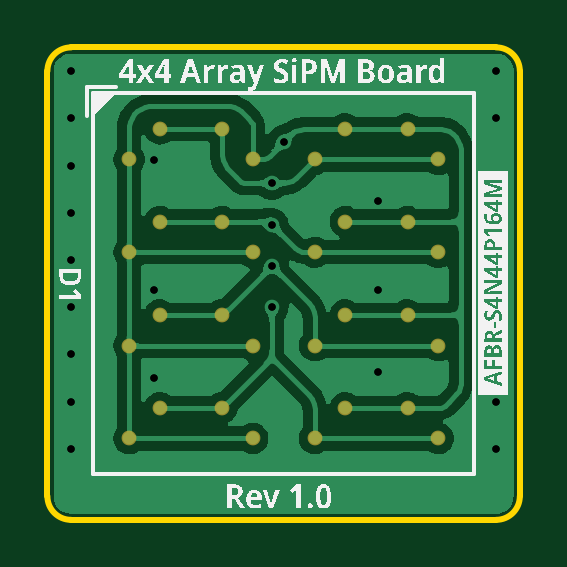
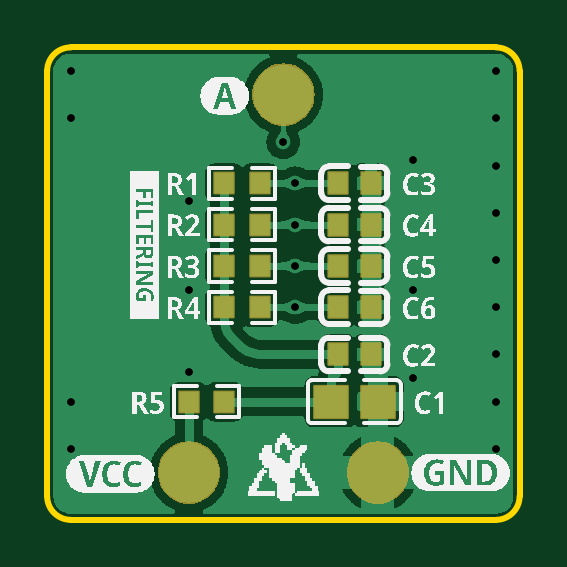
Circuit board: 11 layer files. Board 20.0 x 20.0 mm.
- drill: Drill_PTH_Through.DRL (645 bytes)
- drill: Drill_PTH_Through_Via.DRL (649 bytes)
- outline: Gerber_BoardOutlineLayer.GKO (820 bytes)
- bottom_copper: Gerber_BottomLayer.GBL (28992 bytes)
- paste: Gerber_BottomPasteMaskLayer.GBP (7301 bytes)
- bottom_silk: Gerber_BottomSilkscreenLayer.GBO (53307 bytes)
- bottom_mask: Gerber_BottomSolderMaskLayer.GBS (8112 bytes)
- top_copper: Gerber_TopLayer.GTL (26892 bytes)
- paste: Gerber_TopPasteMaskLayer.GTP (6248 bytes)
- top_silk: Gerber_TopSilkscreenLayer.GTO (34662 bytes)
- top_mask: Gerber_TopSolderMaskLayer.GTS (1247 bytes)

=== drill: Drill_PTH_Through.DRL ===
M48
METRIC,LZ,000.000
;FILE_FORMAT=3:3
;TYPE=PLATED
;Layer: PTH_Through
;EasyEDA v6.5.51, 2025-11-13 20:27:25
;8135d319d6174492bdc44f612489c6fc,9a5be75d700b4a6385dc1106f27949ae,10
;Gerber Generator version 0.2
;Holesize 1 = 0.310 mm
T01C0.310
%
G05
G90
T01
X009500Y-011000
X009500Y-009250
X009500Y-007500
X009500Y-005750
X010000Y-004000
X001000Y-001000
X001000Y-003000
X001000Y-005000
X001000Y-007000
X001000Y-009000
X001000Y-011000
X001000Y-013000
X001000Y-015000
X001000Y-017000
X019000Y-001000
X019000Y-003000
X019000Y-015000
X019000Y-017000
X014000Y-013750
X004500Y-010250
X004500Y-004750
X004499Y-014000
X014000Y-010250
X014000Y-006500
M30

=== drill: Drill_PTH_Through_Via.DRL ===
M48
METRIC,LZ,000.000
;FILE_FORMAT=3:3
;TYPE=PLATED
;Layer: PTH_Through_Via
;EasyEDA v6.5.51, 2025-11-13 20:27:25
;8135d319d6174492bdc44f612489c6fc,9a5be75d700b4a6385dc1106f27949ae,10
;Gerber Generator version 0.2
;Holesize 1 = 0.310 mm
T01C0.310
%
G05
G90
T01
X009500Y-011000
X009500Y-009250
X009500Y-007500
X009500Y-005750
X010000Y-004000
X001000Y-001000
X001000Y-003000
X001000Y-005000
X001000Y-007000
X001000Y-009000
X001000Y-011000
X001000Y-013000
X001000Y-015000
X001000Y-017000
X019000Y-001000
X019000Y-003000
X019000Y-015000
X019000Y-017000
X014000Y-013750
X004500Y-010250
X004500Y-004750
X004499Y-014000
X014000Y-010250
X014000Y-006500
M30

=== outline: Gerber_BoardOutlineLayer.GKO ===
G04 Layer: BoardOutlineLayer*
G04 EasyEDA v6.5.51, 2025-11-13 20:27:25*
G04 8135d319d6174492bdc44f612489c6fc,9a5be75d700b4a6385dc1106f27949ae,10*
G04 Gerber Generator version 0.2*
G04 Scale: 100 percent, Rotated: No, Reflected: No *
G04 Dimensions in millimeters *
G04 leading zeros omitted , absolute positions ,4 integer and 5 decimal *
%FSLAX45Y45*%
%MOMM*%

%ADD10C,0.2540*%
%ADD11C,0.0118*%
D10*
X0Y-1899996D02*
G01*
X0Y-99999D01*
X1899996Y-1999995D02*
G01*
X99999Y-1999995D01*
X1999995Y-99999D02*
G01*
X1999995Y-1899996D01*
X99999Y0D02*
G01*
X1899996Y0D01*
G75*
G01*
X1899996Y0D02*
G02*
X1999996Y-100000I0J-100000D01*
G75*
G01*
X1999996Y-1899996D02*
G02*
X1899996Y-1999996I-100000J0D01*
G75*
G01*
X100000Y-1999996D02*
G02*
X0Y-1899996I0J100000D01*
G75*
G01*
X0Y-100000D02*
G02*
X100000Y0I100000J0D01*

%LPD*%
M02*

=== bottom_copper: Gerber_BottomLayer.GBL (28992 bytes, source omitted) ===
=== paste: Gerber_BottomPasteMaskLayer.GBP (7301 bytes, source omitted) ===
=== bottom_silk: Gerber_BottomSilkscreenLayer.GBO (53307 bytes, source omitted) ===
=== bottom_mask: Gerber_BottomSolderMaskLayer.GBS (8112 bytes, source omitted) ===
=== top_copper: Gerber_TopLayer.GTL (26892 bytes, source omitted) ===
=== paste: Gerber_TopPasteMaskLayer.GTP ===
G04 Layer: TopPasteMaskLayer*
G04 EasyEDA v6.5.51, 2025-11-13 20:27:25*
G04 8135d319d6174492bdc44f612489c6fc,9a5be75d700b4a6385dc1106f27949ae,10*
G04 Gerber Generator version 0.2*
G04 Scale: 100 percent, Rotated: No, Reflected: No *
G04 Dimensions in millimeters *
G04 leading zeros omitted , absolute positions ,4 integer and 5 decimal *
%FSLAX45Y45*%
%MOMM*%

%ADD10C,0.0177*%

%LPD*%
G36*
X324510Y-448157D02*
G01*
X319227Y-453390D01*
X319227Y-495401D01*
X324510Y-500634D01*
X366522Y-500634D01*
X371754Y-495401D01*
X371754Y-453390D01*
X366522Y-448157D01*
G37*
G36*
X324510Y-841146D02*
G01*
X319227Y-846378D01*
X319227Y-888390D01*
X324510Y-893622D01*
X366522Y-893622D01*
X371754Y-888390D01*
X371754Y-846378D01*
X366522Y-841146D01*
G37*
G36*
X324510Y-1236167D02*
G01*
X319227Y-1241399D01*
X319227Y-1283411D01*
X324510Y-1288643D01*
X366522Y-1288643D01*
X371754Y-1283411D01*
X371754Y-1241399D01*
X366522Y-1236167D01*
G37*
G36*
X324510Y-1629156D02*
G01*
X319227Y-1634388D01*
X319227Y-1676400D01*
X324510Y-1681632D01*
X366522Y-1681632D01*
X371754Y-1676400D01*
X371754Y-1634388D01*
X366522Y-1629156D01*
G37*
G36*
X454507Y-318160D02*
G01*
X449224Y-323392D01*
X449224Y-365404D01*
X454507Y-370636D01*
X496519Y-370636D01*
X501751Y-365404D01*
X501751Y-323392D01*
X496519Y-318160D01*
G37*
G36*
X454507Y-711149D02*
G01*
X449224Y-716381D01*
X449224Y-758393D01*
X454507Y-763625D01*
X496519Y-763625D01*
X501751Y-758393D01*
X501751Y-716381D01*
X496519Y-711149D01*
G37*
G36*
X454507Y-1106170D02*
G01*
X449224Y-1111402D01*
X449224Y-1153414D01*
X454507Y-1158646D01*
X496519Y-1158646D01*
X501751Y-1153414D01*
X501751Y-1111402D01*
X496519Y-1106170D01*
G37*
G36*
X454507Y-1499158D02*
G01*
X449224Y-1504391D01*
X449224Y-1546402D01*
X454507Y-1551635D01*
X496519Y-1551635D01*
X501751Y-1546402D01*
X501751Y-1504391D01*
X496519Y-1499158D01*
G37*
G36*
X717499Y-318160D02*
G01*
X712266Y-323392D01*
X712266Y-365404D01*
X717499Y-370636D01*
X759510Y-370636D01*
X764743Y-365404D01*
X764743Y-323392D01*
X759510Y-318160D01*
G37*
G36*
X717499Y-711149D02*
G01*
X712266Y-716381D01*
X712266Y-758393D01*
X717499Y-763625D01*
X759510Y-763625D01*
X764743Y-758393D01*
X764743Y-716381D01*
X759510Y-711149D01*
G37*
G36*
X717499Y-1106170D02*
G01*
X712266Y-1111402D01*
X712266Y-1153414D01*
X717499Y-1158646D01*
X759510Y-1158646D01*
X764743Y-1153414D01*
X764743Y-1111402D01*
X759510Y-1106170D01*
G37*
G36*
X717499Y-1499158D02*
G01*
X712266Y-1504391D01*
X712266Y-1546402D01*
X717499Y-1551635D01*
X759510Y-1551635D01*
X764743Y-1546402D01*
X764743Y-1504391D01*
X759510Y-1499158D01*
G37*
G36*
X847496Y-448157D02*
G01*
X842264Y-453390D01*
X842264Y-495401D01*
X847496Y-500634D01*
X889508Y-500634D01*
X894740Y-495401D01*
X894740Y-453390D01*
X889508Y-448157D01*
G37*
G36*
X847496Y-841146D02*
G01*
X842264Y-846378D01*
X842264Y-888390D01*
X847496Y-893622D01*
X889508Y-893622D01*
X894740Y-888390D01*
X894740Y-846378D01*
X889508Y-841146D01*
G37*
G36*
X847496Y-1236167D02*
G01*
X842264Y-1241399D01*
X842264Y-1283411D01*
X847496Y-1288643D01*
X889508Y-1288643D01*
X894740Y-1283411D01*
X894740Y-1241399D01*
X889508Y-1236167D01*
G37*
G36*
X847496Y-1629156D02*
G01*
X842264Y-1634388D01*
X842264Y-1676400D01*
X847496Y-1681632D01*
X889508Y-1681632D01*
X894740Y-1676400D01*
X894740Y-1634388D01*
X889508Y-1629156D01*
G37*
G36*
X1110488Y-448157D02*
G01*
X1105255Y-453390D01*
X1105255Y-495401D01*
X1110488Y-500634D01*
X1152499Y-500634D01*
X1157732Y-495401D01*
X1157732Y-453390D01*
X1152499Y-448157D01*
G37*
G36*
X1110488Y-841146D02*
G01*
X1105255Y-846378D01*
X1105255Y-888390D01*
X1110488Y-893622D01*
X1152499Y-893622D01*
X1157732Y-888390D01*
X1157732Y-846378D01*
X1152499Y-841146D01*
G37*
G36*
X1110488Y-1236167D02*
G01*
X1105255Y-1241399D01*
X1105255Y-1283411D01*
X1110488Y-1288643D01*
X1152499Y-1288643D01*
X1157732Y-1283411D01*
X1157732Y-1241399D01*
X1152499Y-1236167D01*
G37*
G36*
X1110488Y-1629156D02*
G01*
X1105255Y-1634388D01*
X1105255Y-1676400D01*
X1110488Y-1681632D01*
X1152499Y-1681632D01*
X1157732Y-1676400D01*
X1157732Y-1634388D01*
X1152499Y-1629156D01*
G37*
G36*
X1240485Y-318160D02*
G01*
X1235252Y-323392D01*
X1235252Y-365404D01*
X1240485Y-370636D01*
X1282496Y-370636D01*
X1287729Y-365404D01*
X1287729Y-323392D01*
X1282496Y-318160D01*
G37*
G36*
X1240485Y-711149D02*
G01*
X1235252Y-716381D01*
X1235252Y-758393D01*
X1240485Y-763625D01*
X1282496Y-763625D01*
X1287729Y-758393D01*
X1287729Y-716381D01*
X1282496Y-711149D01*
G37*
G36*
X1240485Y-1106170D02*
G01*
X1235252Y-1111402D01*
X1235252Y-1153414D01*
X1240485Y-1158646D01*
X1282496Y-1158646D01*
X1287729Y-1153414D01*
X1287729Y-1111402D01*
X1282496Y-1106170D01*
G37*
G36*
X1240485Y-1499158D02*
G01*
X1235252Y-1504391D01*
X1235252Y-1546402D01*
X1240485Y-1551635D01*
X1282496Y-1551635D01*
X1287729Y-1546402D01*
X1287729Y-1504391D01*
X1282496Y-1499158D01*
G37*
G36*
X1503476Y-318160D02*
G01*
X1498244Y-323392D01*
X1498244Y-365404D01*
X1503476Y-370636D01*
X1545488Y-370636D01*
X1550720Y-365404D01*
X1550720Y-323392D01*
X1545488Y-318160D01*
G37*
G36*
X1503476Y-711149D02*
G01*
X1498244Y-716381D01*
X1498244Y-758393D01*
X1503476Y-763625D01*
X1545488Y-763625D01*
X1550720Y-758393D01*
X1550720Y-716381D01*
X1545488Y-711149D01*
G37*
G36*
X1503476Y-1106170D02*
G01*
X1498244Y-1111402D01*
X1498244Y-1153414D01*
X1503476Y-1158646D01*
X1545488Y-1158646D01*
X1550720Y-1153414D01*
X1550720Y-1111402D01*
X1545488Y-1106170D01*
G37*
G36*
X1503476Y-1499158D02*
G01*
X1498244Y-1504391D01*
X1498244Y-1546402D01*
X1503476Y-1551635D01*
X1545488Y-1551635D01*
X1550720Y-1546402D01*
X1550720Y-1504391D01*
X1545488Y-1499158D01*
G37*
G36*
X1633474Y-448157D02*
G01*
X1628241Y-453390D01*
X1628241Y-495401D01*
X1633474Y-500634D01*
X1675485Y-500634D01*
X1680768Y-495401D01*
X1680768Y-453390D01*
X1675485Y-448157D01*
G37*
G36*
X1633474Y-841146D02*
G01*
X1628241Y-846378D01*
X1628241Y-888390D01*
X1633474Y-893622D01*
X1675485Y-893622D01*
X1680768Y-888390D01*
X1680768Y-846378D01*
X1675485Y-841146D01*
G37*
G36*
X1633474Y-1236167D02*
G01*
X1628241Y-1241399D01*
X1628241Y-1283411D01*
X1633474Y-1288643D01*
X1675485Y-1288643D01*
X1680768Y-1283411D01*
X1680768Y-1241399D01*
X1675485Y-1236167D01*
G37*
G36*
X1633474Y-1629156D02*
G01*
X1628241Y-1634388D01*
X1628241Y-1676400D01*
X1633474Y-1681632D01*
X1675485Y-1681632D01*
X1680768Y-1676400D01*
X1680768Y-1634388D01*
X1675485Y-1629156D01*
G37*
M02*

=== top_silk: Gerber_TopSilkscreenLayer.GTO (34662 bytes, source omitted) ===
=== top_mask: Gerber_TopSolderMaskLayer.GTS ===
G04 Layer: TopSolderMaskLayer*
G04 EasyEDA v6.5.51, 2025-11-13 20:27:25*
G04 8135d319d6174492bdc44f612489c6fc,9a5be75d700b4a6385dc1106f27949ae,10*
G04 Gerber Generator version 0.2*
G04 Scale: 100 percent, Rotated: No, Reflected: No *
G04 Dimensions in millimeters *
G04 leading zeros omitted , absolute positions ,4 integer and 5 decimal *
%FSLAX45Y45*%
%MOMM*%

%ADD10C,0.6266*%
%ADD11C,0.0190*%

%LPD*%
D10*
G01*
X345516Y-474395D03*
G01*
X345516Y-867410D03*
G01*
X345516Y-1262405D03*
G01*
X345516Y-1655394D03*
G01*
X475513Y-344398D03*
G01*
X475513Y-737412D03*
G01*
X475513Y-1132408D03*
G01*
X475513Y-1525396D03*
G01*
X738504Y-344398D03*
G01*
X738504Y-737412D03*
G01*
X738504Y-1132408D03*
G01*
X738504Y-1525396D03*
G01*
X868502Y-474395D03*
G01*
X868502Y-867410D03*
G01*
X868502Y-1262405D03*
G01*
X868502Y-1655394D03*
G01*
X1131493Y-474395D03*
G01*
X1131493Y-867410D03*
G01*
X1131493Y-1262405D03*
G01*
X1131493Y-1655394D03*
G01*
X1261490Y-344398D03*
G01*
X1261490Y-737412D03*
G01*
X1261490Y-1132408D03*
G01*
X1261490Y-1525396D03*
G01*
X1524482Y-344398D03*
G01*
X1524482Y-737412D03*
G01*
X1524482Y-1132408D03*
G01*
X1524482Y-1525396D03*
G01*
X1654479Y-474395D03*
G01*
X1654479Y-867410D03*
G01*
X1654479Y-1262405D03*
G01*
X1654479Y-1655394D03*
M02*

